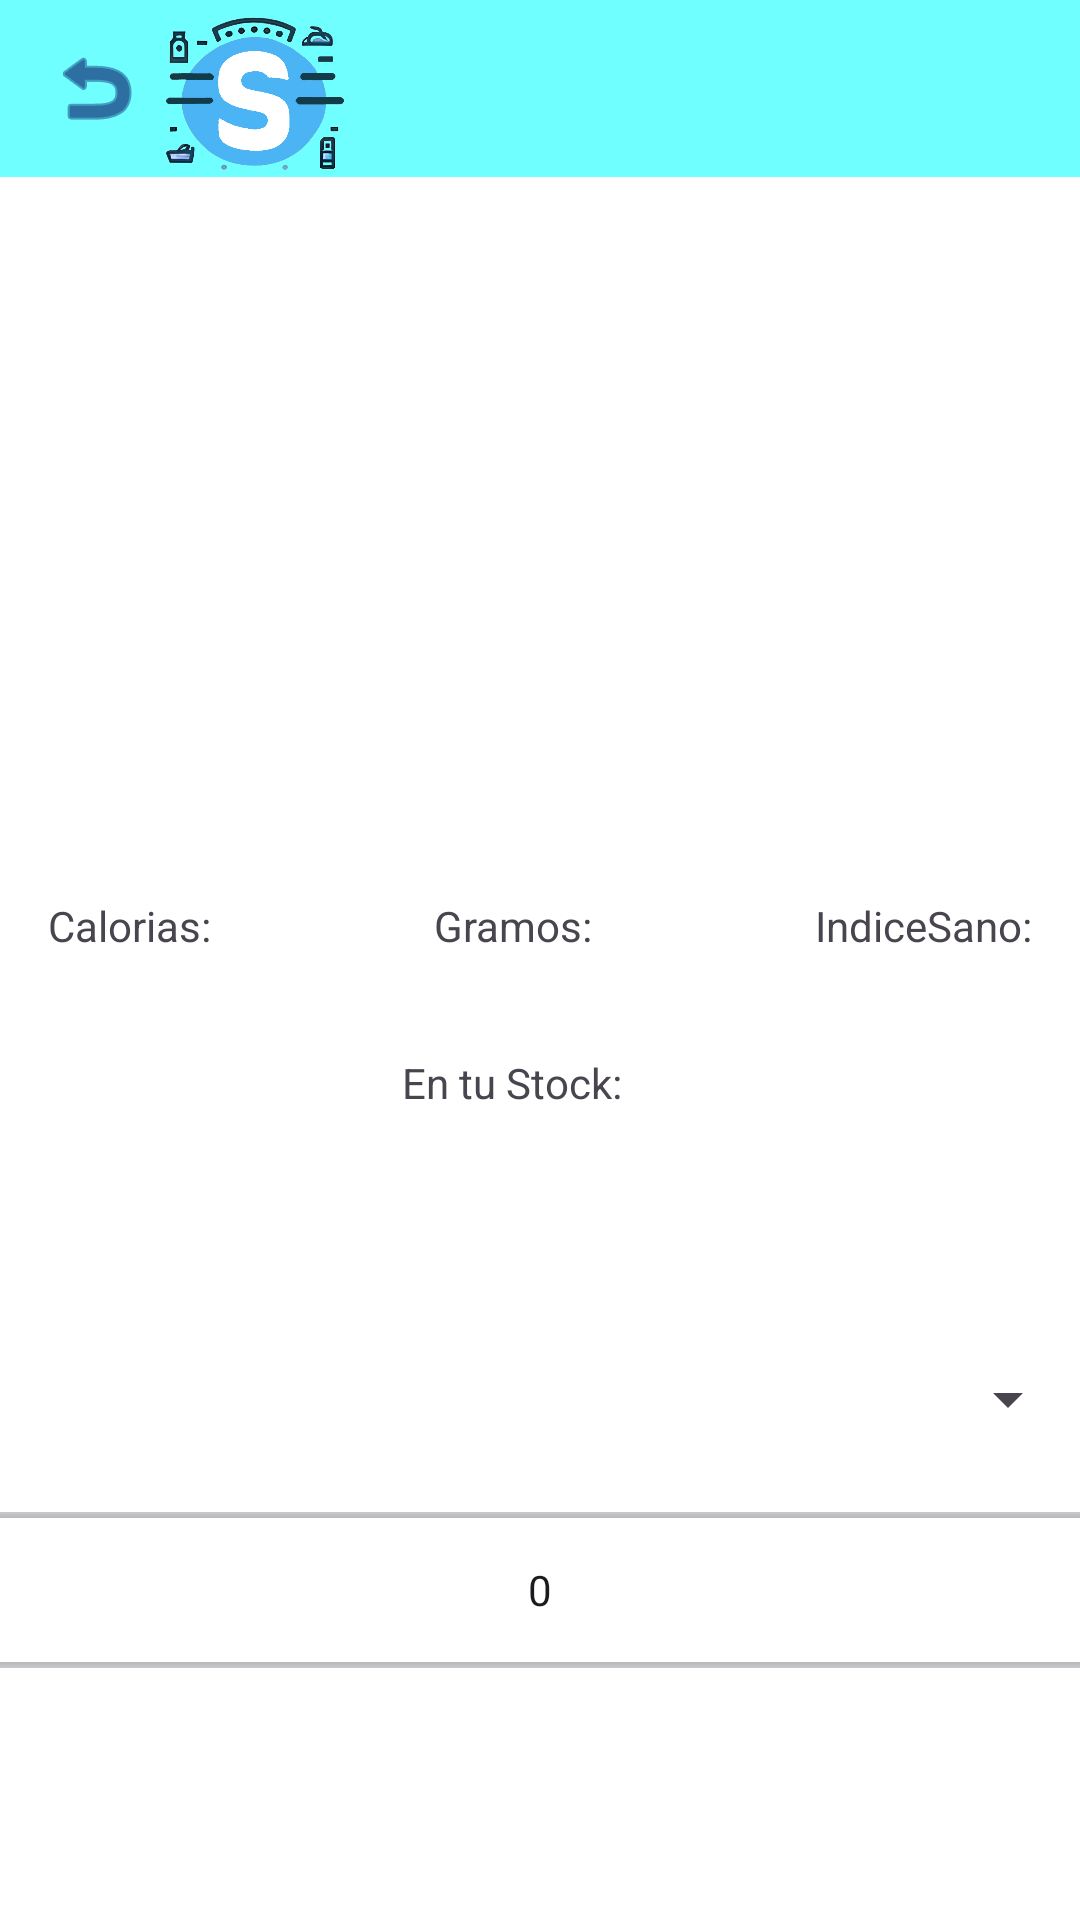

Write the Android layout XML for this screen, with the resource values it uses.
<!-- AndroidManifest.xml: application theme Theme.Stocker2 -->
<!-- res/layout/activity_ingreso_productos.xml -->
<?xml version="1.0" encoding="utf-8"?>
<androidx.constraintlayout.widget.ConstraintLayout xmlns:android="http://schemas.android.com/apk/res/android"
    xmlns:app="http://schemas.android.com/apk/res-auto"
    xmlns:tools="http://schemas.android.com/tools"
    android:layout_width="match_parent"
    android:layout_height="match_parent"
    android:background="#FFFFFF"
    tools:context=".ActivityIngresoProductos">

    <include
        android:id="@+id/appbar"
        layout="@layout/toolbar"
        android:layout_width="match_parent"
        android:layout_height="59dp"
        app:layout_constraintEnd_toEndOf="parent"
        app:layout_constraintStart_toStartOf="parent"
        app:layout_constraintTop_toTopOf="parent" />

    <Button
        android:id="@+id/btnGuardarProducto"
        style="@style/ButtonStyle"
        android:layout_width="189dp"
        android:layout_height="57dp"
        android:layout_marginBottom="20dp"
        android:backgroundTint="@color/blue"
        android:text="@string/registrar_producto"
        app:layout_constraintBottom_toBottomOf="parent"
        app:layout_constraintEnd_toEndOf="parent"
        app:layout_constraintStart_toStartOf="parent" />

    <NumberPicker
        android:id="@+id/etCantProd"
        android:layout_width="match_parent"
        android:layout_height="66dp"
        android:descendantFocusability="blocksDescendants"
        app:layout_constraintBottom_toTopOf="@+id/btnGuardarProducto"
        app:layout_constraintEnd_toEndOf="parent"
        app:layout_constraintStart_toStartOf="parent" />

    <Spinner
        android:id="@+id/productopicker"
        android:layout_width="match_parent"
        android:layout_height="41dp"
        android:layout_marginBottom="10dp"
        app:layout_constraintBottom_toTopOf="@+id/etCantProd"
        app:layout_constraintEnd_toEndOf="parent"
        app:layout_constraintHorizontal_bias="0.0"
        app:layout_constraintStart_toStartOf="parent" />

    <ImageView
        android:id="@+id/imgProducto"
        android:layout_width="371dp"
        android:layout_height="220dp"
        android:layout_marginStart="16dp"
        android:layout_marginEnd="16dp"
        app:layout_constraintEnd_toEndOf="parent"
        app:layout_constraintStart_toStartOf="parent"
        app:layout_constraintTop_toBottomOf="@+id/appbar" />

    <TextView
        android:id="@+id/tvcal"
        android:layout_width="wrap_content"
        android:layout_height="20dp"
        android:layout_marginStart="16dp"
        android:layout_marginTop="20dp"
        android:text="@string/calorias"
        android:textColor="@color/blue"
        android:textColorHint="@color/blue"
        app:layout_constraintStart_toStartOf="parent"
        app:layout_constraintTop_toBottomOf="@+id/imgProducto" />

    <TextView
        android:id="@+id/tvgram"
        android:layout_width="wrap_content"
        android:layout_height="20dp"
        android:layout_marginTop="20dp"
        android:text="@string/gramos"
        android:textColor="@color/blue"
        android:textColorHint="@color/blue"
        app:layout_constraintEnd_toStartOf="@+id/tvsano"
        app:layout_constraintStart_toEndOf="@+id/tvcal"
        app:layout_constraintTop_toBottomOf="@+id/imgProducto" />

    <TextView
        android:id="@+id/tvsano"
        android:layout_width="wrap_content"
        android:layout_height="wrap_content"
        android:layout_marginTop="20dp"
        android:layout_marginEnd="16dp"
        android:text="@string/indicesano"
        android:textColor="@color/blue"
        app:layout_constraintEnd_toEndOf="parent"
        app:layout_constraintTop_toBottomOf="@+id/imgProducto" />

    <TextView
        android:id="@+id/tvtustock"
        android:layout_width="wrap_content"
        android:layout_height="wrap_content"
        android:text="@string/en_tu_stock"
        android:textColor="@color/blue"
        android:textColorHighlight="@color/blue"
        android:textColorHint="@color/blue"
        app:layout_constraintBottom_toTopOf="@+id/productopicker"
        app:layout_constraintEnd_toEndOf="parent"
        app:layout_constraintHorizontal_bias="0.467"
        app:layout_constraintStart_toStartOf="parent"
        app:layout_constraintTop_toBottomOf="@+id/tvgram"
        app:layout_constraintVertical_bias="0.298" />

</androidx.constraintlayout.widget.ConstraintLayout>
<!-- res/layout/toolbar.xml (included above) -->
<?xml version="1.0" encoding="utf-8"?>
<RelativeLayout
    xmlns:android="http://schemas.android.com/apk/res/android"
    xmlns:app="http://schemas.android.com/apk/res-auto"
    xmlns:tools="http://schemas.android.com/tools"
    android:layout_width="match_parent"
    android:layout_height="wrap_content">

    

    
    <ImageView
        android:layout_width="match_parent"
        android:layout_height="match_parent"
        android:scaleType="centerCrop" />

    <androidx.appcompat.widget.Toolbar
        android:id="@+id/toolb"
        android:layout_width="match_parent"
        android:layout_height="wrap_content"
        android:minHeight="?attr/actionBarSize"
        android:theme="?attr/actionBarTheme"
        android:background="#70FFFF"
        app:layout_constraintEnd_toEndOf="parent"
        app:layout_constraintStart_toStartOf="parent"
        app:layout_constraintTop_toTopOf="parent">

        <ImageView
            android:id="@+id/btn_atras"
            android:layout_width="wrap_content"
            android:layout_height="wrap_content"
            android:backgroundTint="#000F63"
            android:foregroundTint="#000F63"
            app:srcCompat="@android:drawable/ic_menu_revert"
            app:tint="#000F63" />
        <ImageView
            android:id="@+id/STOCKER"
            android:layout_width="69dp"
            android:layout_height="63dp"
            app:layout_constraintBottom_toBottomOf="@+id/appbar"
            app:layout_constraintEnd_toEndOf="parent"
            app:layout_constraintHorizontal_bias="0.497"
            app:layout_constraintStart_toStartOf="parent"
            app:layout_constraintTop_toTopOf="parent"
            app:layout_constraintVertical_bias="0.139"
            app:srcCompat="@drawable/st" />


    </androidx.appcompat.widget.Toolbar>
</RelativeLayout>
<!-- resources referenced by this layout -->
<resources>
  <!-- drawable st: png bitmap (drawable, 126707 bytes) -->
  <string name="calorias">Calorias:</string>
  <string name="en_tu_stock">En tu Stock:</string>
  <string name="gramos">Gramos:</string>
  <string name="indicesano">IndiceSano:</string>
  <string name="registrar_producto">Registrar Producto</string>
  <style name="ButtonStyle" parent="Widget.MaterialComponents.Button">
          <item name="android:layout_width">wrap_content</item>
          <item name="android:layout_height">wrap_content</item>
          <item name="android:textColor">#FFFFFF</item>
          <item name="android:backgroundTint">@color/blue</item>
          <item name="android:fontFamily">sans-serif</item>
      </style>
  <style name="Theme.Stocker2" parent="Base.Theme.Stocker2" />
  <style name="Base.Theme.Stocker2" parent="Theme.Material3.DayNight.NoActionBar">
  
      </style>
</resources>
